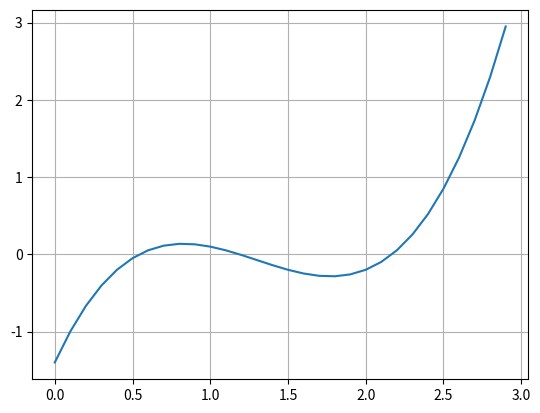

Write the Python code that produced this figure.
import numpy as np
import matplotlib.pyplot as plt


def printer():
   x = np.arange(0, 3, 0.1)
   y = x**3 - 3.9*x**2 + 4.4*x - 1.4
   plt.plot(x, y)
   plt.grid(True)
   plt.show()


if __name__ == '__main__':
    printer()